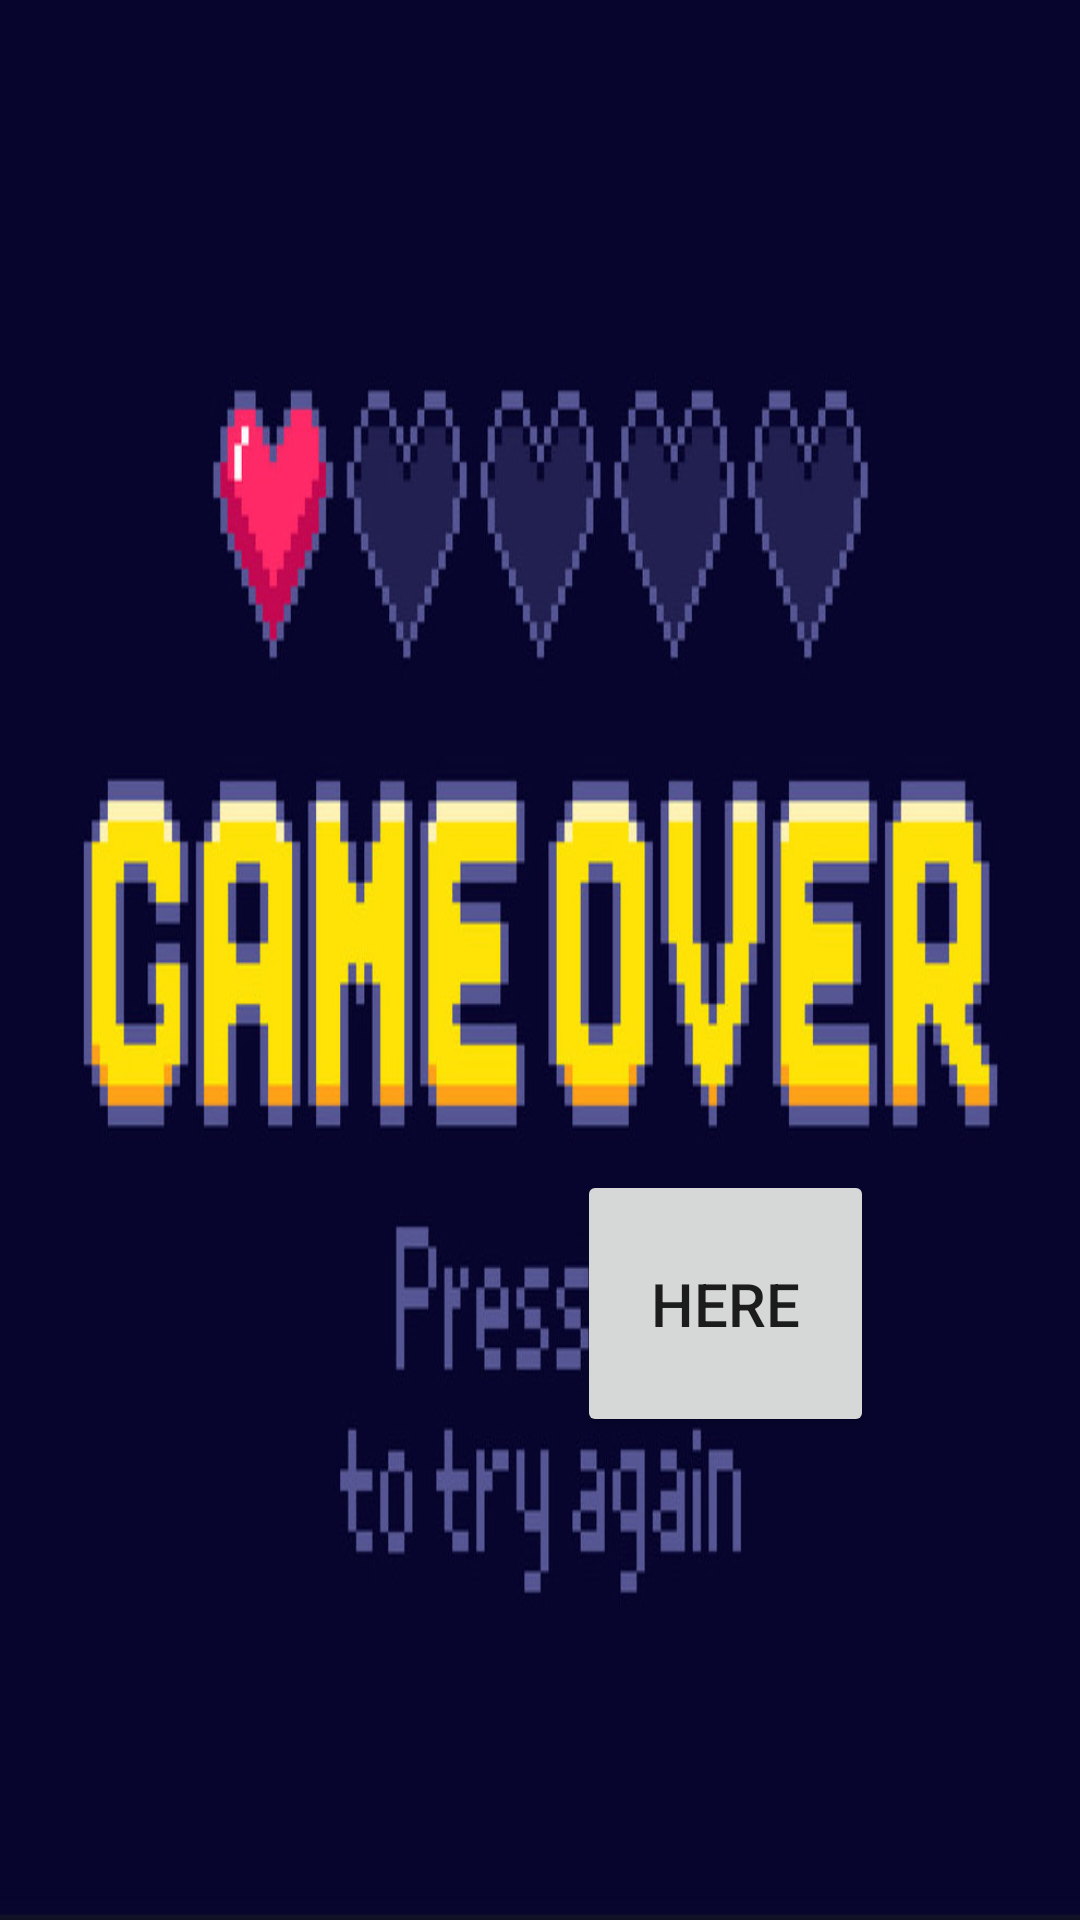

Produce the Android XML layout that renders to this screen, including the resource entries it uses.
<!-- AndroidManifest.xml: application theme Theme.MyExaminationApplication -->
<!-- res/layout/activity_lose.xml -->
<?xml version="1.0" encoding="utf-8"?>
<androidx.constraintlayout.widget.ConstraintLayout xmlns:android="http://schemas.android.com/apk/res/android"
    xmlns:app="http://schemas.android.com/apk/res-auto"
    xmlns:tools="http://schemas.android.com/tools"
    android:layout_width="match_parent"
    android:layout_height="match_parent"
    android:background="@drawable/gameover"
    tools:context=".ActivityLose">

    <Button
        android:id="@+id/loseButton"
        android:layout_width="99dp"
        android:layout_height="89dp"
        android:text="Here"
        android:textSize="20sp"
        app:layout_constraintBottom_toBottomOf="parent"
        app:layout_constraintEnd_toEndOf="parent"
        app:layout_constraintHorizontal_bias="0.737"
        app:layout_constraintStart_toStartOf="parent"
        app:layout_constraintTop_toTopOf="parent"
        app:layout_constraintVertical_bias="0.708" />
</androidx.constraintlayout.widget.ConstraintLayout>
<!-- resources referenced by this layout -->
<resources>
  <!-- drawable gameover: jpeg bitmap (drawable, 100024 bytes) -->
  <style name="Theme.MyExaminationApplication" parent="Theme.MaterialComponents.DayNight.NoActionBar">
          
          <item name="colorPrimary">@color/purple_500</item>
          <item name="colorPrimaryVariant">@color/purple_700</item>
          <item name="colorOnPrimary">@color/white</item>
          
          <item name="colorSecondary">@color/teal_200</item>
          <item name="colorSecondaryVariant">@color/teal_700</item>
          <item name="colorOnSecondary">@color/black</item>
          
          <item name="android:statusBarColor" tools:targetApi="l">?attr/colorPrimaryVariant</item>
          
      </style>
  <!-- not gathered from this repository: default colours our renderer supplied (Android Studio template values) -->
  <color name="purple_500">#FF6200EE</color>
  <color name="purple_700">#FF3700B3</color>
  <color name="teal_200">#FF03DAC5</color>
  <color name="teal_700">#FF018786</color>
  <color name="black">#FF000000</color>
  <color name="white">#FFFFFFFF</color>
</resources>
